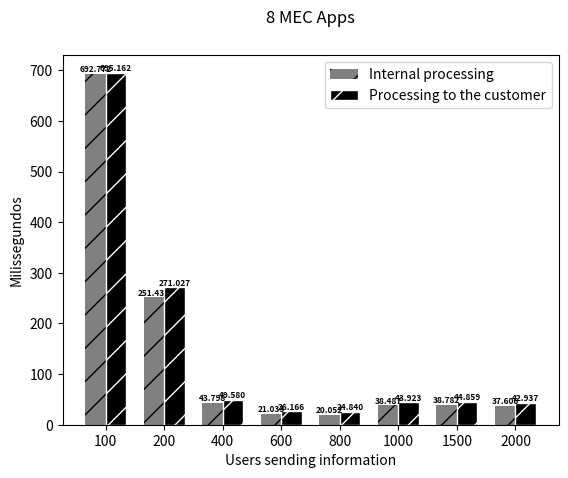
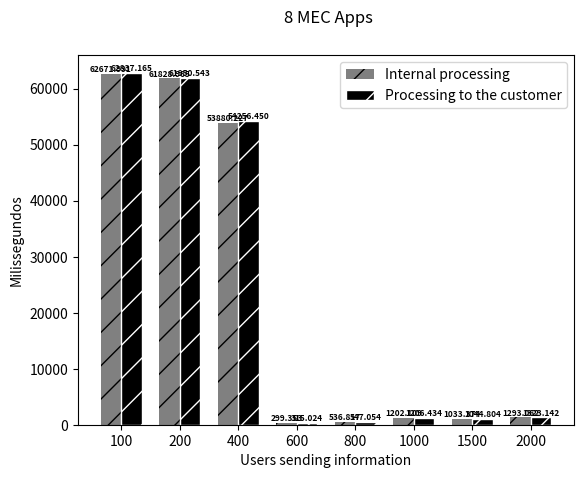

These figures' Python source, in order:
import matplotlib
matplotlib.use('Agg')  # Define o backend como Agg

import matplotlib.pyplot as plt
from PIL import Image

# Dados do primeiro gráfico
processamento_interno = [692.772, 251.431, 43.798, 21.033, 20.052, 38.487, 38.782, 37.606]
processamento_ate_o_cliente = [695.162, 271.027, 49.580, 26.166, 24.840, 43.923, 44.859, 42.937 ]



# Criando o primeiro gráfico
fig, ax = plt.subplots()
index = range(len(processamento_ate_o_cliente))
bar_width = 0.35
ax.bar(index, processamento_interno, bar_width, color='gray', hatch='/', label='Internal processing')
ax.bar([i + bar_width for i in index], processamento_ate_o_cliente, bar_width, color='black', hatch='/', edgecolor='white', label='Processing to the customer')

fontsize = 6
for i in index:
    ax.text(i, processamento_interno[i], f"{processamento_interno[i]:.3f}", ha='center', va='bottom', fontsize=fontsize, fontweight='bold')
    ax.text(i + bar_width, processamento_ate_o_cliente[i], f"{processamento_ate_o_cliente[i]:.3f}", ha='center', va='bottom', fontsize=fontsize, fontweight='bold')

ax.set_xlabel('Users sending information')
ax.set_ylabel('Milissegundos')
ax.set_xticks([i + bar_width/2 for i in index])
ax.set_xticklabels([100, 200, 400, 600, 800, 1000, 1500, 2000])
ax.legend()

ax.text(0.5, 1.1, '8 MEC Apps', ha='center', va='center', fontsize=12, transform=ax.transAxes)

# Salva o primeiro gráfico em um arquivo temporário
fig_path = 'temp_fig1.png'
fig.savefig(fig_path)

# Fecha a figura do primeiro gráfico
plt.close(fig)

# Dados do segundo gráfico
processamento_interno_2 = [62671.991, 61828.965, 53880.227, 299.353, 536.817, 1202.109, 1033.374, 1293.062]
processamento_ate_o_cliente_2 = [62837.165, 61950.543, 54256.450, 315.024, 547.054, 1206.434, 1044.804, 1323.142]



# Criando o segundo gráfico
fig2, ax2 = plt.subplots()
index = range(len(processamento_ate_o_cliente_2))
bar_width = 0.35
ax2.bar(index, processamento_interno_2, bar_width, color='gray', hatch='/', label='Internal processing')
ax2.bar([i + bar_width for i in index], processamento_ate_o_cliente_2, bar_width, color='black', hatch='/', edgecolor='white', label='Processing to the customer')

fontsize = 6
for i in index:
    ax2.text(i, processamento_interno_2[i], f"{processamento_interno_2[i]:.3f}", ha='center', va='bottom', fontsize=fontsize, fontweight='bold')
    ax2.text(i + bar_width, processamento_ate_o_cliente_2[i], f"{processamento_ate_o_cliente_2[i]:.3f}", ha='center', va='bottom', fontsize=fontsize, fontweight='bold')

ax2.set_xlabel('Users sending information')
ax2.set_ylabel('Milissegundos')
ax2.set_xticks([i + bar_width/2 for i in index])
ax2.set_xticklabels([100, 200, 400, 600, 800, 1000, 1500, 2000])
ax2.legend()

ax2.text(0.5, 1.1, '8 MEC Apps', ha='center', va='center', fontsize=12, transform=ax.transAxes)

# Salva o segundo gráfico em um arquivo temporário
fig2_path = 'temp_fig2.png'
fig2.savefig(fig2_path)

# Fecha a figura do segundo gráfico
plt.close(fig2)

# Carrega os gráficos como imagens
img1 = Image.open(fig_path)
img2 = Image.open(fig2_path)

# Calcula a largura total da imagem combinada
total_width = img1.width + img2.width

# Calcula a altura total da imagem combinada
max_height = max(img1.height, img2.height)

# Cria uma nova imagem com a largura total e altura máxima das duas imagens
new_img = Image.new('RGB', (total_width, max_height))

# Coloca as imagens lado a lado
new_img.paste(img1, (0, 0))
new_img.paste(img2, (img1.width, 0))

# Salva a imagem combinada
new_img.save('combined_graphs_plmn_8_mec_apps.png')
